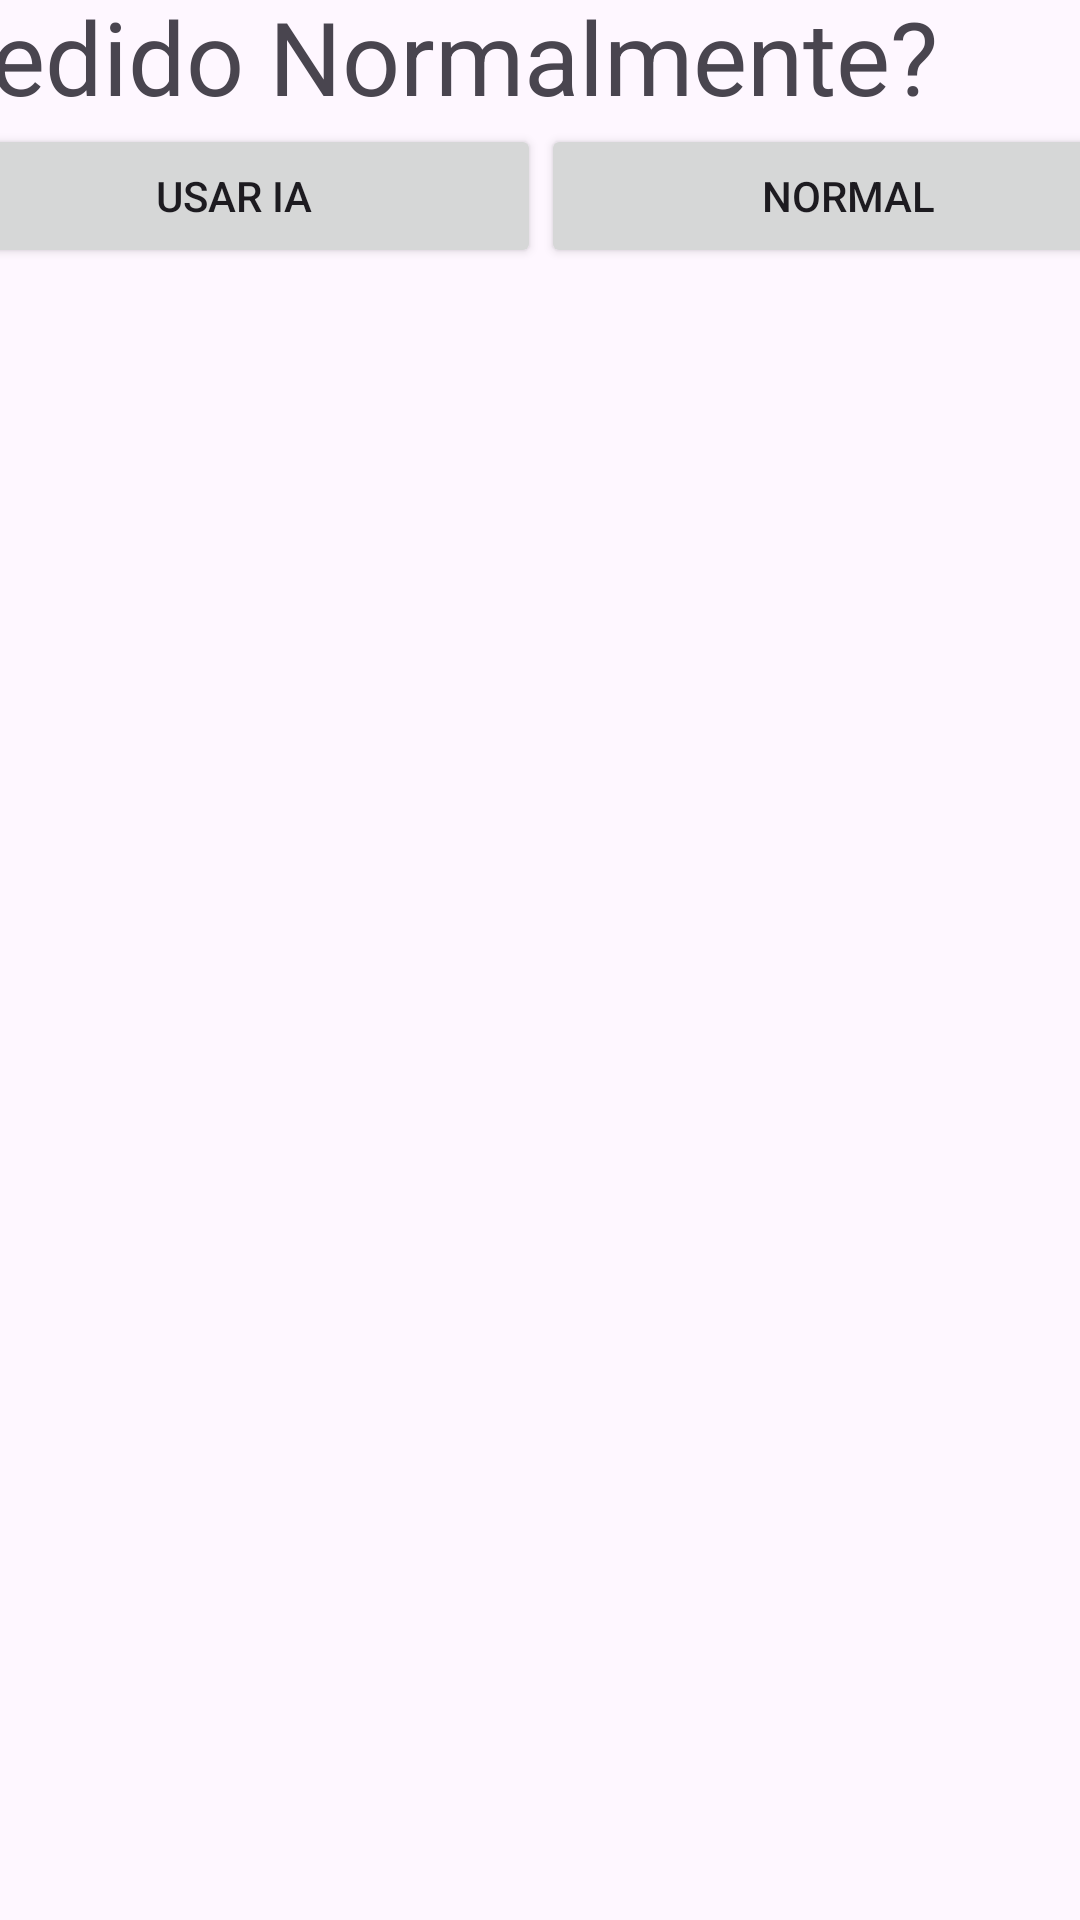

Layout XML and referenced resources for this Android screen:
<!-- AndroidManifest.xml: application theme Theme.RsHackthonIA -->
<!-- res/layout/activity_pedido.xml -->
<?xml version="1.0" encoding="utf-8"?>
<androidx.constraintlayout.widget.ConstraintLayout xmlns:android="http://schemas.android.com/apk/res/android"
    xmlns:app="http://schemas.android.com/apk/res-auto"
    xmlns:tools="http://schemas.android.com/tools"
    android:id="@+id/main"
    android:layout_width="match_parent"
    android:layout_height="match_parent"
    tools:context=".PedidoActivity">

    <LinearLayout
        android:layout_width="409dp"
        android:layout_height="729dp"
        android:layout_marginStart="1dp"
        android:layout_marginTop="1dp"
        android:layout_marginEnd="1dp"
        android:layout_marginBottom="1dp"
        android:orientation="vertical"
        app:layout_constraintBottom_toBottomOf="parent"
        app:layout_constraintEnd_toEndOf="parent"
        app:layout_constraintStart_toStartOf="parent"
        app:layout_constraintTop_toTopOf="parent">

        <TextView
            android:id="@+id/textView3"
            android:layout_width="match_parent"
            android:layout_height="wrap_content"
            android:text="@string/tituloPedido"
            android:textSize="34sp" />

        <LinearLayout
            android:layout_width="match_parent"
            android:layout_height="match_parent"
            android:orientation="horizontal">

            <Button
                android:id="@+id/button3"
                android:layout_width="wrap_content"
                android:layout_height="wrap_content"
                android:layout_weight="1"
                android:text="@string/pedidoIa" />

            <Button
                android:id="@+id/button4"
                android:layout_width="wrap_content"
                android:layout_height="wrap_content"
                android:layout_weight="1"
                android:text="@string/pedidoNormal" />
        </LinearLayout>
    </LinearLayout>
</androidx.constraintlayout.widget.ConstraintLayout>
<!-- resources referenced by this layout -->
<resources>
  <string name="pedidoIa">Usar IA</string>
  <string name="pedidoNormal">Normal</string>
  <string name="tituloPedido">Deseja usar IA ou Efetuar o Pedido Normalmente?</string>
  <style name="Theme.RsHackthonIA" parent="Base.Theme.RsHackthonIA" />
  <style name="Base.Theme.RsHackthonIA" parent="Theme.Material3.DayNight.NoActionBar">
          
          
      </style>
</resources>
